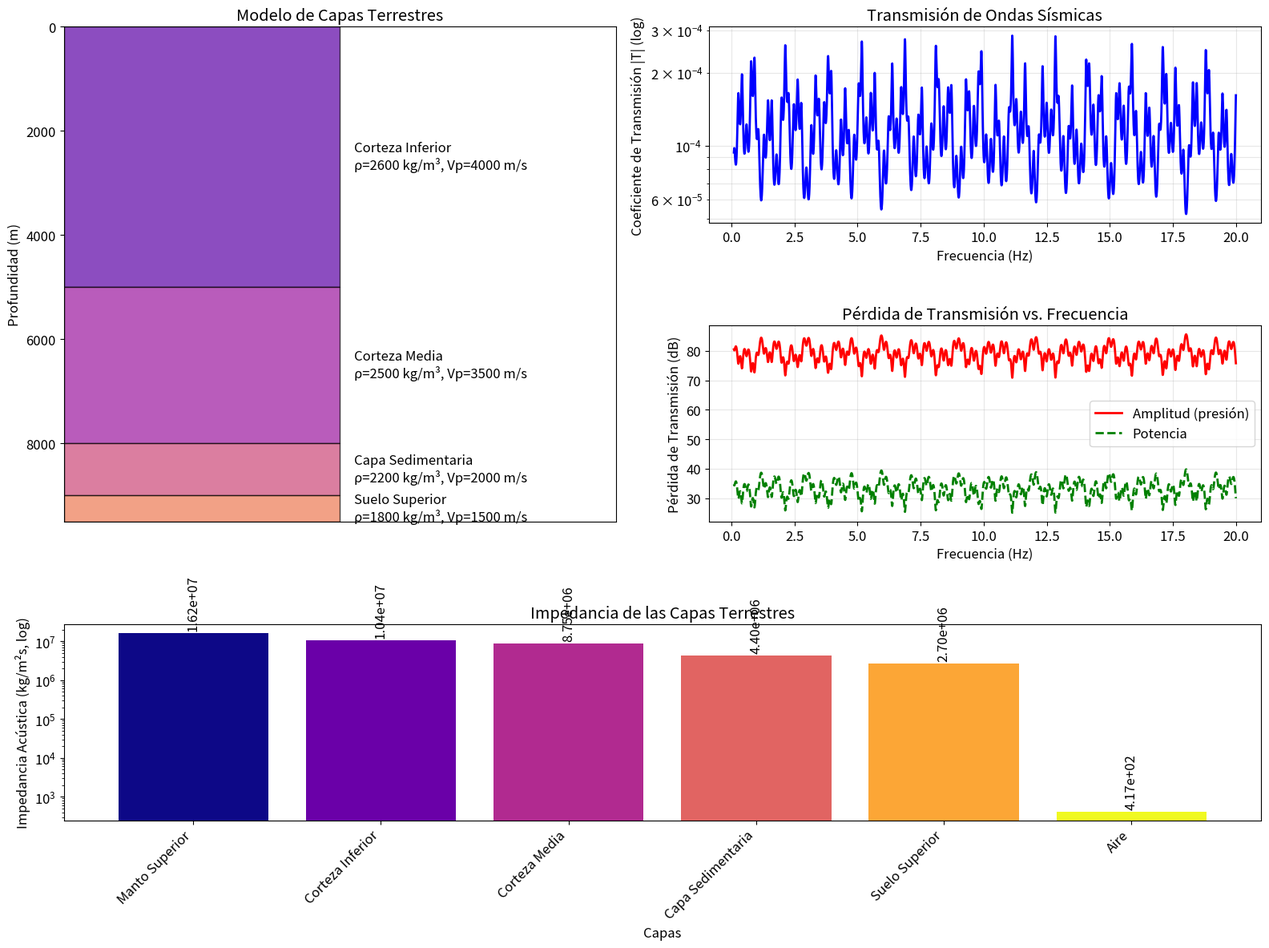
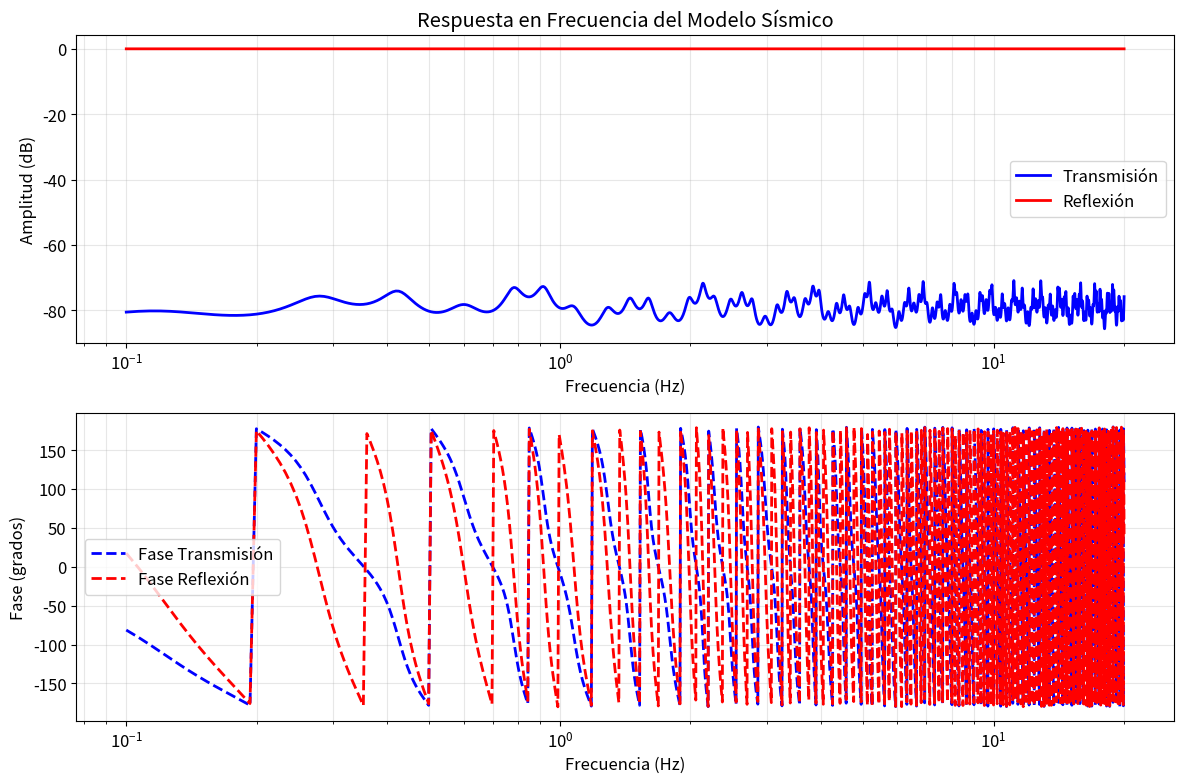

The matplotlib source for these figures, in order:
# Seismic wave propagation through layered Earth model using Transfer Matrix Method (TMM)
# Este código simula la propagación de ondas sísmicas a través de un modelo de capas terrestres
# utilizando el método de matriz de transferencia (TMM), en la representación presión/velocidad
# (análoga a un circuito ABCD de línea de transmisión).
#
# Versión ajustada respecto al original:
#   1. La capa "Aire" ahora tiene densidad y velocidad realistas (antes tenía valores propios
#      de un sedimento liviano, no de aire real), lo que cambia drásticamente el contraste de
#      impedancia en la interfaz suelo-aire (de ~36:1 a ~39,000:1 — reflexión casi total).
#   2. Se añade la pérdida de transmisión en POTENCIA (además de la de amplitud de presión que
#      ya existía), que incluye la corrección por la razón de impedancias Z_izq/Z_der.
#   3. Se aumentó la resolución en frecuencia (NE) para resolver mejor las franjas de
#      interferencia de las capas más gruesas/rápidas.
#   4. El panel de transmisión ahora usa escala logarítmica en Y: con el contraste de
#      impedancia realista, |T| es del orden de 1e-4 a 1e-5, invisible en escala lineal.
#
# Verificación incluida: se imprime en consola el chequeo de conservación de energía
# |R|^2 + (Z_izq/Z_der)|T|^2 = 1, que debe dar 1.0 en todas las frecuencias si el modelo
# está bien planteado (análogo a la unitaridad en mecánica cuántica).
#
# Autor: [Tu Nombre]
# Fecha: [Fecha de creación]
# Requisitos: Python 3.x, NumPy, Matplotlib
# Nota: Modelo simplificado, sin atenuación, anisotropía ni acoplamiento P-S. Para aplicaciones
# avanzadas, usar software especializado en sismología.

import numpy as np
import matplotlib.pyplot as plt
from matplotlib.patches import Rectangle

class SeismicTMM:
    def __init__(self, frequencies, layers):
        self.frequencies = frequencies
        self.layers = layers  # Lista de [densidad, velocidad, espesor, nombre]

    def calculate_impedance(self, rho, vp):
        return rho * vp

    def calculate_k(self, frequency, vp):
        return 2 * np.pi * frequency / vp

    def layer_matrix(self, frequency, rho, vp, d):
        Z = self.calculate_impedance(rho, vp)
        k = self.calculate_k(frequency, vp)
        M = np.array([
            [np.cos(k*d), 1j*Z*np.sin(k*d)],
            [1j*np.sin(k*d)/Z, np.cos(k*d)]
        ], dtype=complex)
        return M

    def calculate_coefficients(self, Z_left, Z_right, M_total):
        A, B, C, D = M_total[0,0], M_total[0,1], M_total[1,0], M_total[1,1]

        R = (A*Z_right + B - C*Z_left*Z_right - D*Z_left) / \
            (A*Z_right + B + C*Z_left*Z_right + D*Z_left)

        T = (2*Z_right) / (A*Z_right + B + C*Z_left*Z_right + D*Z_left)

        return R, T

    def solve(self):
        n_freq = len(self.frequencies)
        R = np.zeros(n_freq, dtype=complex)
        T = np.zeros(n_freq, dtype=complex)

        Z_left = self.calculate_impedance(self.layers[0][0], self.layers[0][1])
        Z_right = self.calculate_impedance(self.layers[-1][0], self.layers[-1][1])

        for i, freq in enumerate(self.frequencies):
            M_total = np.eye(2, dtype=complex)

            for j, layer in enumerate(self.layers):
                rho, vp, d, _ = layer
                if j == 0 or j == len(self.layers)-1:  # Medios semi-infinitos
                    continue
                M_layer = self.layer_matrix(freq, rho, vp, d)
                M_total = np.dot(M_total, M_layer)

            R[i], T[i] = self.calculate_coefficients(Z_left, Z_right, M_total)

        # Pérdida de transmisión en AMPLITUD de presión (definición original)
        transmission_loss_amplitude = -20 * np.log10(np.abs(T))

        # Pérdida de transmisión en POTENCIA: incluye la corrección por el
        # contraste de impedancias. Potencia_transmitida/Potencia_incidente =
        # (Z_izq/Z_der)*|T|^2 — sin esta corrección, la pérdida en dB queda
        # desplazada por -10*log10(Z_izq/Z_der) respecto al valor físico real.
        transmission_loss_power = -10 * np.log10((Z_left/Z_right) * np.abs(T)**2)

        # Chequeo de conservación de energía (sanity check, análogo a la
        # unitaridad cuántica): debe dar 1.0 en todas las frecuencias.
        power_conservation = np.abs(R)**2 + (Z_left/Z_right)*np.abs(T)**2
        print(f"Chequeo de conservación de energía |R|^2+(Zizq/Zder)|T|^2: "
              f"min={power_conservation.min():.8f}, max={power_conservation.max():.8f}")

        return R, T, transmission_loss_amplitude, transmission_loss_power, Z_left, Z_right

# Configuración del modelo sísmico
frequencies = np.linspace(0.1, 20, 3000)  # más puntos para resolver bien la interferencia

# Definir las capas terrestres: [densidad (kg/m³), velocidad onda P (m/s), espesor (m), nombre]
layers = [
    [2700, 6000, np.inf, "Manto Superior"],   # Medio semi-infinito de entrada
    [2600, 4000, 5000, "Corteza Inferior"],
    [2500, 3500, 3000, "Corteza Media"],
    [2200, 2000, 1000, "Capa Sedimentaria"],
    [1800, 1500, 500, "Suelo Superior"],
    [1.225, 340, np.inf, "Aire"]              # Medio semi-infinito de salida (aire real)
]

# Crear y resolver el modelo
seismic_model = SeismicTMM(frequencies, layers)
R, T, transmission_loss_amplitude, transmission_loss_power, Z_left, Z_right = seismic_model.solve()

# Crear visualización
fig = plt.figure(figsize=(16, 12))
plt.rcParams['font.size'] = 12

# 1. Visualización de las capas terrestres
ax1 = plt.subplot2grid((3, 2), (0, 0), rowspan=2)
depth = 0
max_depth = sum(layer[2] for layer in layers[1:-1] if np.isfinite(layer[2]))

for i, layer in enumerate(layers):
    if i == 0 or i == len(layers)-1:
        continue
    density, vp, thickness, name = layer
    color = plt.cm.plasma(i/len(layers))
    ax1.add_patch(Rectangle((0, depth), 1, thickness,
                           facecolor=color, edgecolor='black', alpha=0.7))
    ax1.text(1.05, depth + thickness/2, f"{name}\nρ={density} kg/m³, Vp={vp} m/s",
             va='center', ha='left')
    depth += thickness

ax1.set_xlim(0, 2)
ax1.set_ylim(max_depth, 0)
ax1.set_title('Modelo de Capas Terrestres')
ax1.set_ylabel('Profundidad (m)')
ax1.set_xticks([])

# 2. Coeficiente de transmisión (escala log: con aire realista |T| es muy pequeño)
ax2 = plt.subplot2grid((3, 2), (0, 1))
ax2.semilogy(frequencies, np.abs(T), 'b-', linewidth=2)
ax2.set_xlabel('Frecuencia (Hz)')
ax2.set_ylabel('Coeficiente de Transmisión |T| (log)')
ax2.set_title('Transmisión de Ondas Sísmicas')
ax2.grid(True, which='both', alpha=0.3)

# 3. Pérdida por transmisión: amplitud vs. potencia
ax3 = plt.subplot2grid((3, 2), (1, 1))
ax3.plot(frequencies, transmission_loss_amplitude, 'r-', linewidth=2, label='Amplitud (presión)')
ax3.plot(frequencies, transmission_loss_power, 'g--', linewidth=2, label='Potencia')
ax3.set_xlabel('Frecuencia (Hz)')
ax3.set_ylabel('Pérdida de Transmisión (dB)')
ax3.set_title('Pérdida de Transmisión vs. Frecuencia')
ax3.legend()
ax3.grid(True, alpha=0.3)

# 4. Impedancia de las capas
ax4 = plt.subplot2grid((3, 2), (2, 0), colspan=2)
impedances = [seismic_model.calculate_impedance(layer[0], layer[1]) for layer in layers]
layer_names = [layer[3] for layer in layers]
x_pos = np.arange(len(impedances))

bars = ax4.bar(x_pos, impedances, color=plt.cm.plasma(np.linspace(0, 1, len(impedances))))
ax4.set_yscale('log')  # el rango ahora abarca ~5 órdenes de magnitud (roca vs. aire)
ax4.set_xlabel('Capas')
ax4.set_ylabel('Impedancia Acústica (kg/m²s, log)')
ax4.set_title('Impedancia de las Capas Terrestres')
ax4.set_xticks(x_pos)
ax4.set_xticklabels(layer_names, rotation=45, ha='right')

for i, v in enumerate(impedances):
    ax4.text(i, v*1.15, f'{v:.2e}', ha='center', va='bottom', rotation=90)

plt.tight_layout()
plt.show()

# 5. Visualización adicional: Respuesta en frecuencia detallada
plt.figure(figsize=(12, 8))

plt.subplot(2, 1, 1)
plt.semilogx(frequencies, 20*np.log10(np.abs(T)), 'b-', linewidth=2, label='Transmisión')
plt.semilogx(frequencies, 20*np.log10(np.abs(R)), 'r-', linewidth=2, label='Reflexión')
plt.xlabel('Frecuencia (Hz)')
plt.ylabel('Amplitud (dB)')
plt.title('Respuesta en Frecuencia del Modelo Sísmico')
plt.legend()
plt.grid(True, which="both", alpha=0.3)

plt.subplot(2, 1, 2)
plt.semilogx(frequencies, np.angle(T, deg=True), 'b--', linewidth=2, label='Fase Transmisión')
plt.semilogx(frequencies, np.angle(R, deg=True), 'r--', linewidth=2, label='Fase Reflexión')
plt.xlabel('Frecuencia (Hz)')
plt.ylabel('Fase (grados)')
plt.legend()
plt.grid(True, which="both", alpha=0.3)

plt.tight_layout()
plt.show()
